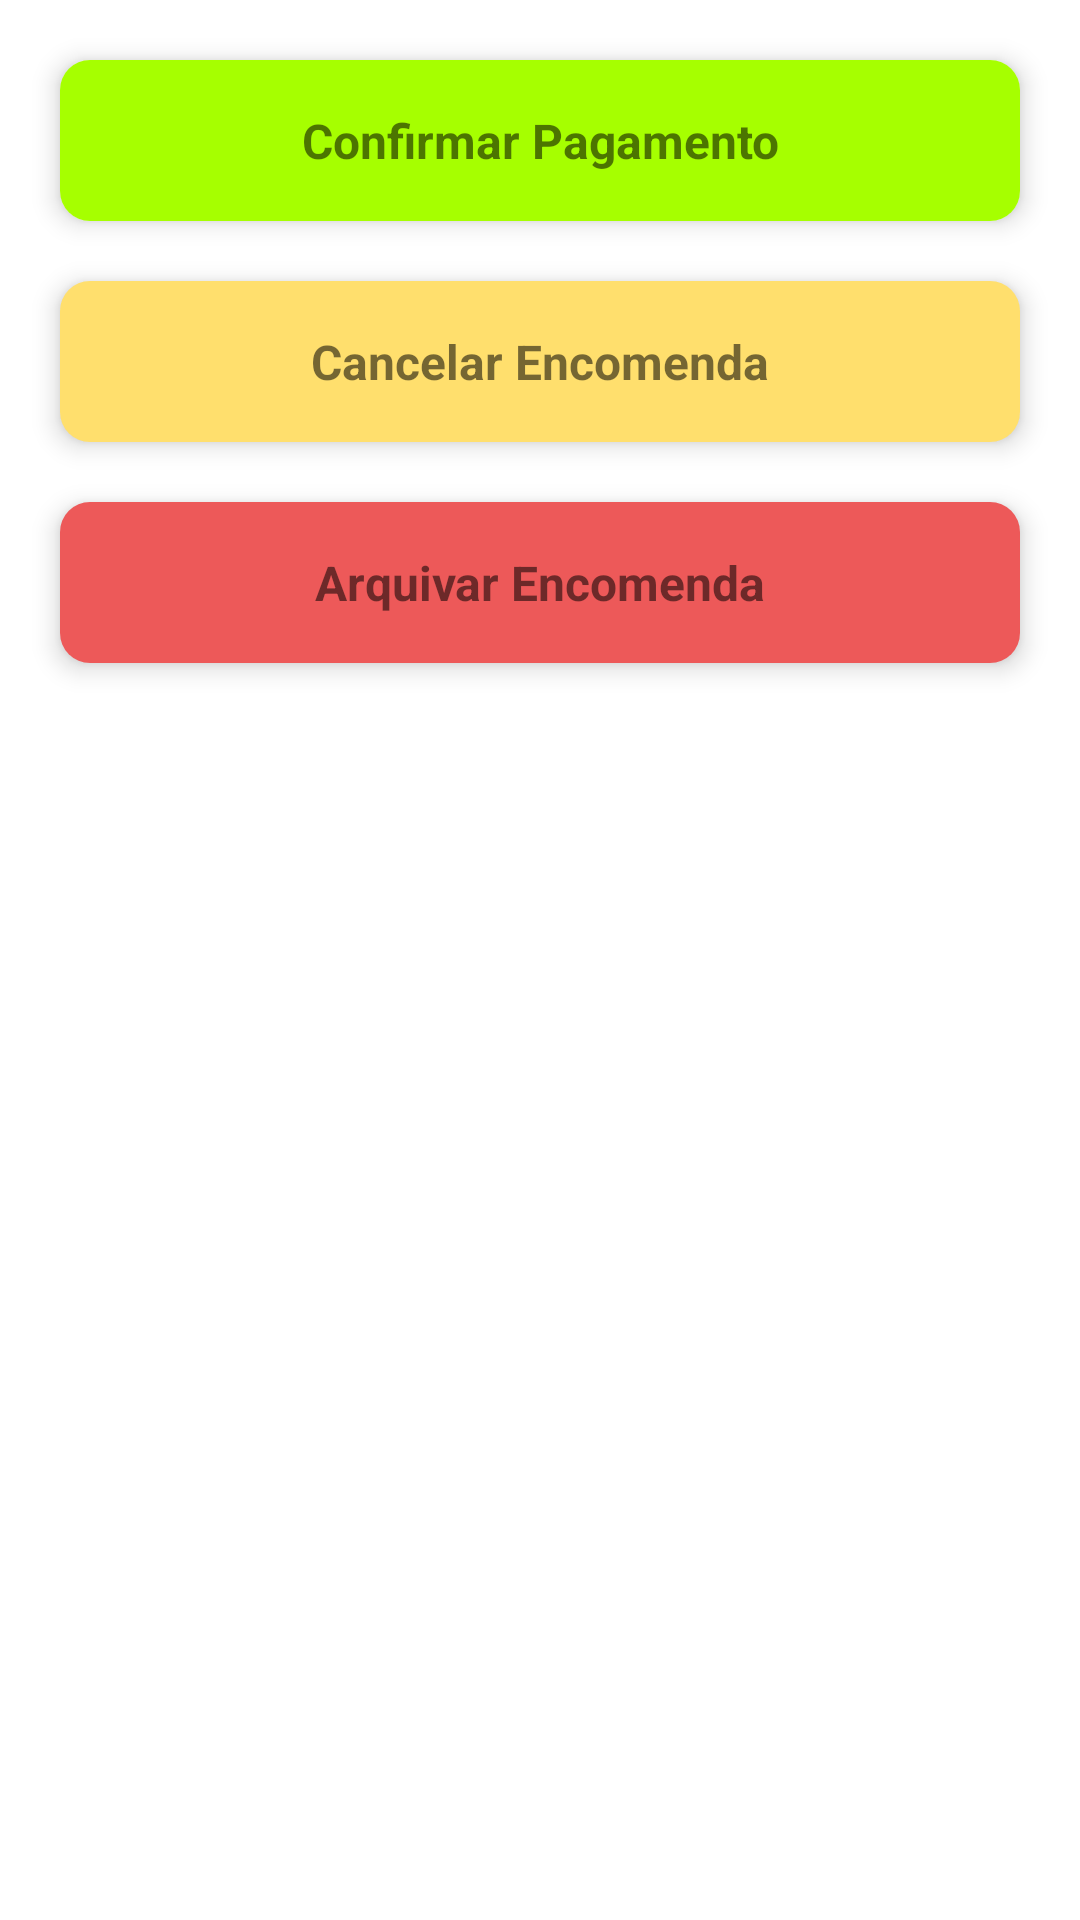

Reconstruct the res/layout file that produces this screen, plus the resources it refers to.
<!-- AndroidManifest.xml: application theme Theme.SmartPME -->
<!-- res/layout/model_encomenda_click.xml -->
<?xml version="1.0" encoding="utf-8"?>
<LinearLayout xmlns:android="http://schemas.android.com/apk/res/android"
    xmlns:app="http://schemas.android.com/apk/res-auto"
    android:layout_width="match_parent"
    android:layout_height="wrap_content"
    android:orientation="vertical"
    android:padding="10dp">

    <com.google.android.material.card.MaterialCardView
        android:id="@+id/btnConfirmarPagamento"
        android:layout_width="match_parent"
        android:layout_height="wrap_content"
        android:layout_margin="10dp"
        app:cardCornerRadius="10dp"
        app:cardElevation="5dp"
        >

        <TextView
            android:layout_width="match_parent"
            android:layout_height="wrap_content"
            android:textStyle="bold"
            android:text="Confirmar Pagamento"
            android:textSize="16sp"
            android:padding="16dp"
            android:gravity="center"
            android:background="#A6FF00"
            />

    </com.google.android.material.card.MaterialCardView>

    <com.google.android.material.card.MaterialCardView
        android:id="@+id/btnAnularPagamento"
        android:layout_width="match_parent"
        android:layout_height="wrap_content"
        android:layout_margin="10dp"
        app:cardCornerRadius="10dp"
        app:cardElevation="5dp">

        <TextView
            android:layout_width="match_parent"
            android:layout_height="wrap_content"
            android:textStyle="bold"
            android:text="Cancelar Encomenda"
            android:textSize="16sp"
            android:padding="16dp"
            android:gravity="center"
            android:background="#92FFC800"
            />

    </com.google.android.material.card.MaterialCardView>

    <com.google.android.material.card.MaterialCardView
        android:id="@+id/btnArquivarPagamento"
        android:layout_width="match_parent"
        android:layout_height="wrap_content"
        android:layout_margin="10dp"
        app:cardCornerRadius="10dp"
        app:cardElevation="5dp"
        >

        <TextView
            android:layout_width="match_parent"
            android:layout_height="wrap_content"
            android:textStyle="bold"
            android:text="Arquivar Encomenda"
            android:textSize="16sp"
            android:padding="16dp"
            android:gravity="center"
            android:background="#A6E40000"
            />

    </com.google.android.material.card.MaterialCardView>

</LinearLayout>
<!-- resources referenced by this layout -->
<resources>
  <style name="Theme.SmartPME" parent="Theme.MaterialComponents.Light">
          
          <item name="colorPrimary">#187703</item>
          <item name="colorPrimaryVariant">#58D65A</item>
          <item name="colorOnPrimary">@color/white</item>
          
          <item name="colorSecondaryVariant">@color/teal_700</item>
          
          <item name="android:statusBarColor" tools:targetApi="l">?attr/colorPrimaryVariant</item>
          
      </style>
  <color name="white">#FFFFFFFF</color>
  <color name="teal_700">#FF018786</color>
</resources>
